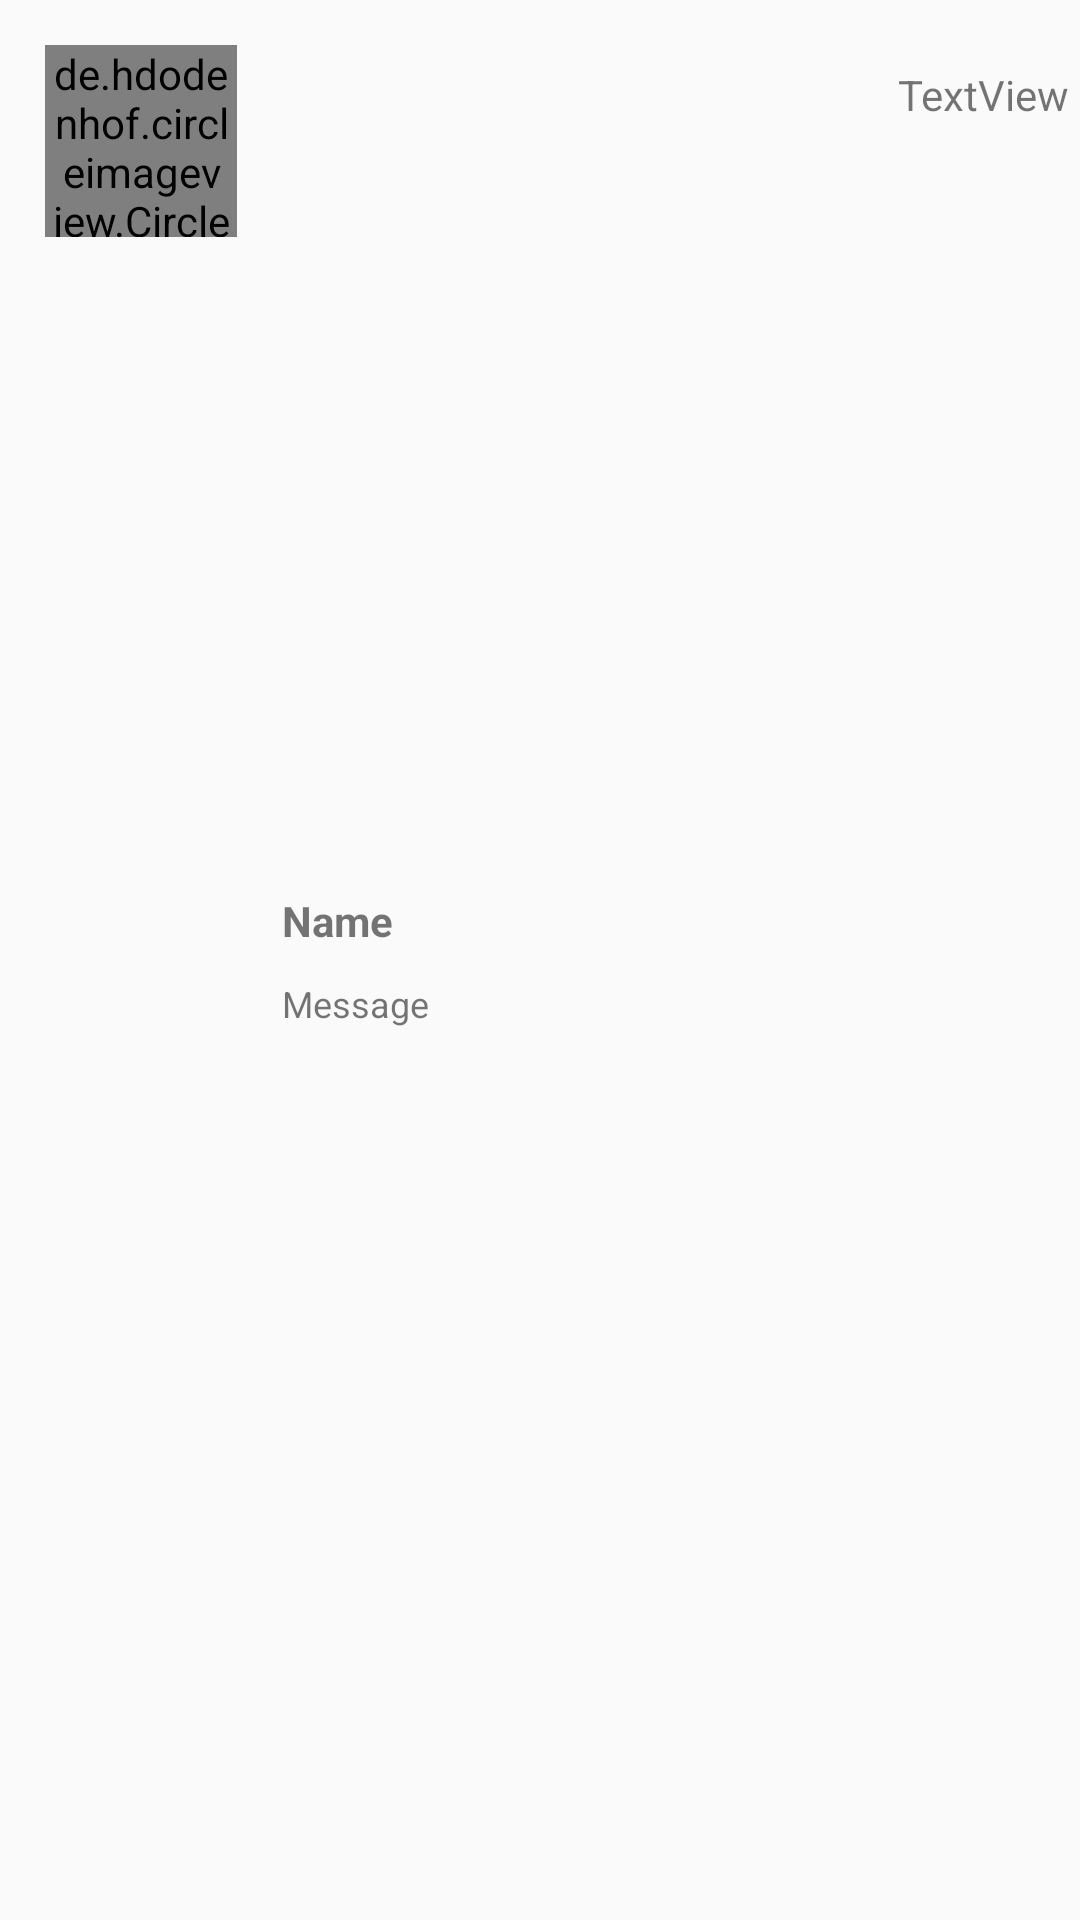

Android layout source for this screen:
<!-- AndroidManifest.xml: application theme AppTheme -->
<!-- res/layout/single_message.xml -->
<?xml version="1.0" encoding="utf-8"?>
<LinearLayout xmlns:android="http://schemas.android.com/apk/res/android"
    android:layout_width="match_parent"
    android:layout_height="wrap_content"
    android:orientation="horizontal"
    android:id="@+id/parent_layout">

    <LinearLayout
        android:layout_width="wrap_content"
        android:layout_height="wrap_content">

        <de.hdodenhof.circleimageview.CircleImageView
            android:id="@+id/single_msg_img"
            android:layout_width="64dp"
            android:layout_height="64dp"
            android:layout_margin="15dp"
            android:src="@android:drawable/sym_def_app_icon" />

    </LinearLayout>

    <LinearLayout
        android:layout_width="wrap_content"
        android:layout_height="wrap_content"
        android:layout_gravity="center_vertical"
        android:orientation="vertical">

        <TextView
            android:id="@+id/single_msg_name"
            android:layout_width="wrap_content"
            android:layout_height="wrap_content"
            android:text="Name"
            android:textSize="14sp"
            android:textStyle="normal|bold"/>

        <TextView
            android:id="@+id/single_message_text"
            android:layout_width="wrap_content"
            android:layout_height="wrap_content"
            android:layout_marginTop="10dp"
            android:text="Message"
            android:textSize="12sp" />

    </LinearLayout>

    <TextView
        android:id="@+id/message_time"
        android:layout_width="wrap_content"
        android:layout_height="wrap_content"
        android:layout_weight="1"
        android:textAlignment="textEnd"
        android:padding="4dp"
        android:layout_marginTop="18dp"
        android:text="TextView" />
</LinearLayout>
<!-- resources referenced by this layout -->
<resources>
  <style name="AppTheme" parent="Theme.AppCompat.Light.NoActionBar">
          
          <item name="colorPrimary">@color/colorPrimary</item>
          <item name="colorPrimaryDark">@color/colorPrimaryDark</item>
          <item name="colorAccent">@color/colorAccent</item>
      </style>
  <color name="colorPrimary">#128C7E</color>
  <color name="colorPrimaryDark">#075E54</color>
  <color name="colorAccent">#3c3c3c</color>
</resources>
